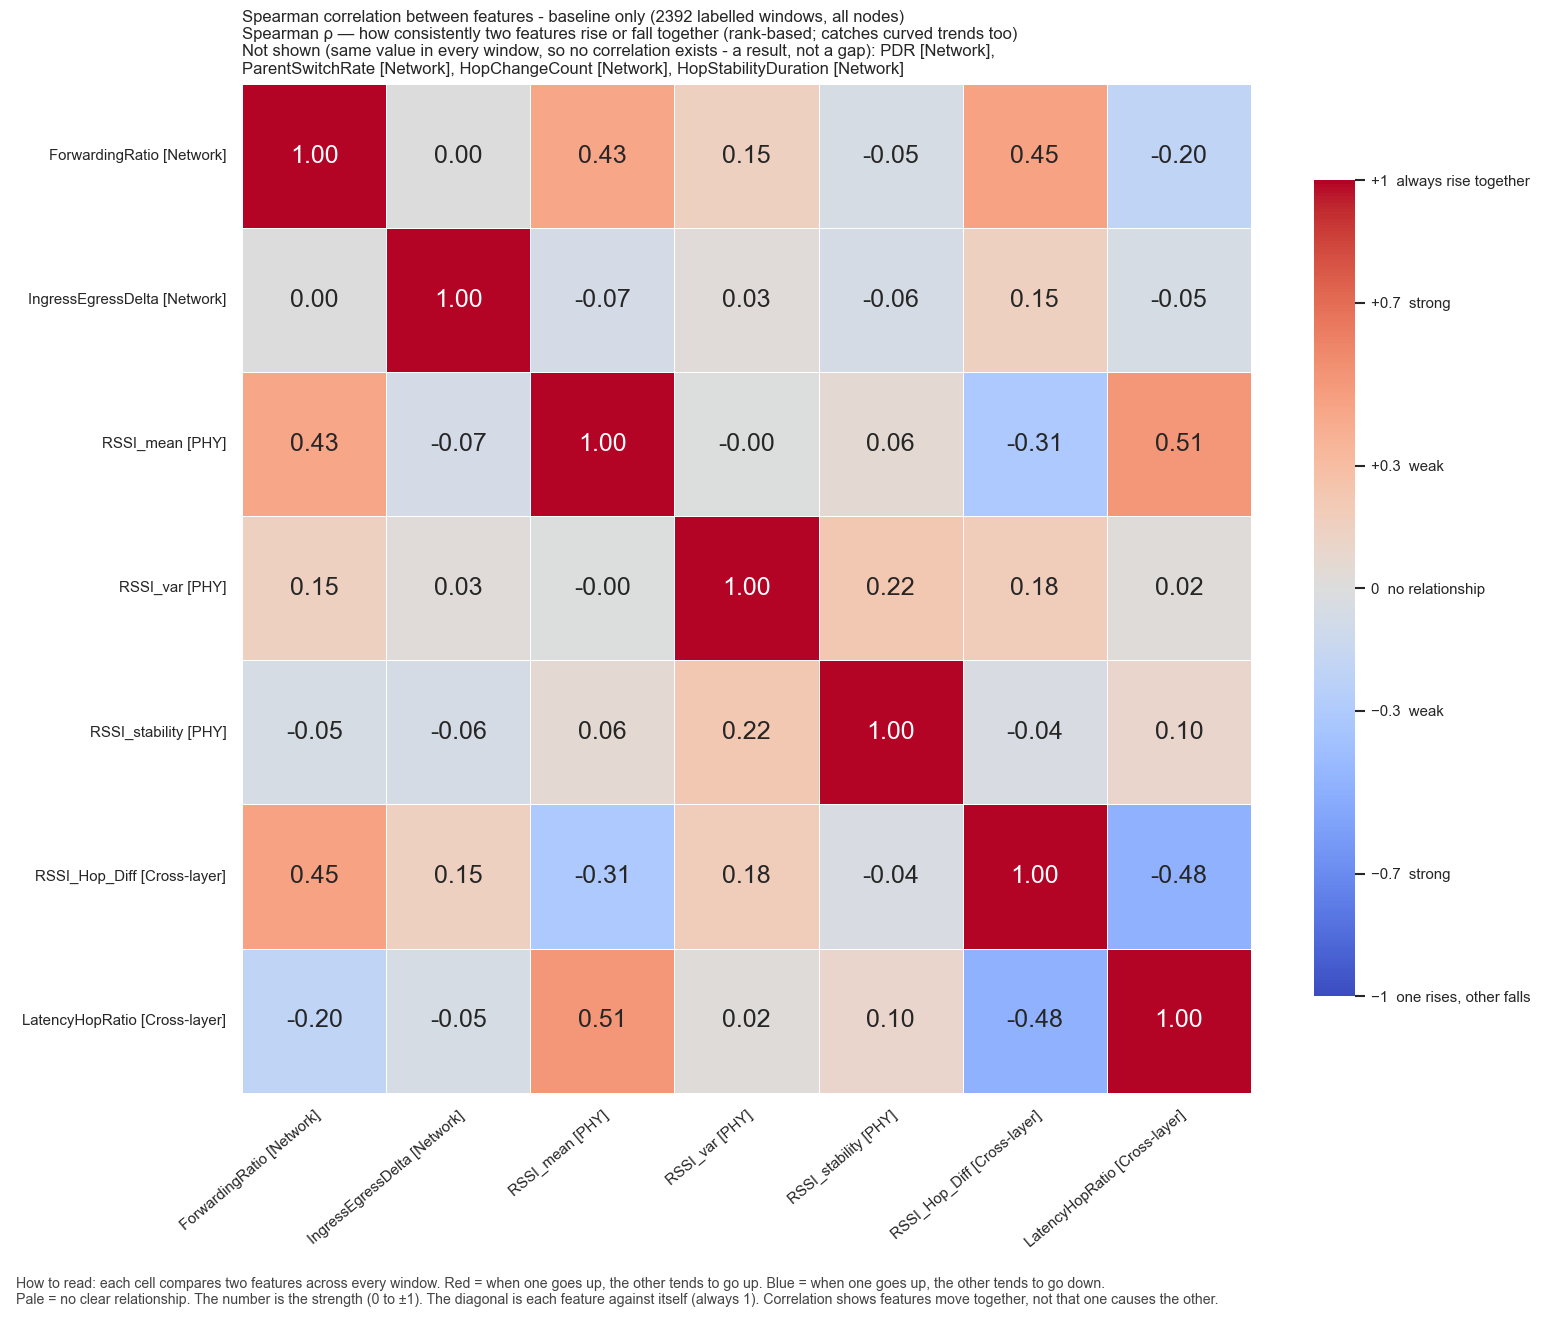

Values plotted in this chart, from the file beside it:
, ForwardingRatio, IngressEgressDelta, RSSI_mean, RSSI_var, RSSI_stability, RSSI_Hop_Diff, LatencyHopRatio
ForwardingRatio, 1.0, 0.0, 0.434, 0.1488, -0.04874, 0.454, -0.1975
IngressEgressDelta, 0.0, 1.0, -0.06682, 0.02812, -0.05508, 0.1521, -0.05422
RSSI_mean, 0.434, -0.06682, 1.0, -0.003359, 0.06233, -0.3142, 0.5149
RSSI_var, 0.1488, 0.02812, -0.003359, 1.0, 0.2243, 0.1759, 0.0206
RSSI_stability, -0.04874, -0.05508, 0.06233, 0.2243, 1.0, -0.039, 0.09637
RSSI_Hop_Diff, 0.454, 0.1521, -0.3142, 0.1759, -0.039, 1.0, -0.4801
LatencyHopRatio, -0.1975, -0.05422, 0.5149, 0.0206, 0.09637, -0.4801, 1.0
